6-way image classification set "dataset" from GitHub (twelcone/CS232_FinalProject); label vocabulary: bladder, breast, eye, liver, lung, pelvis.

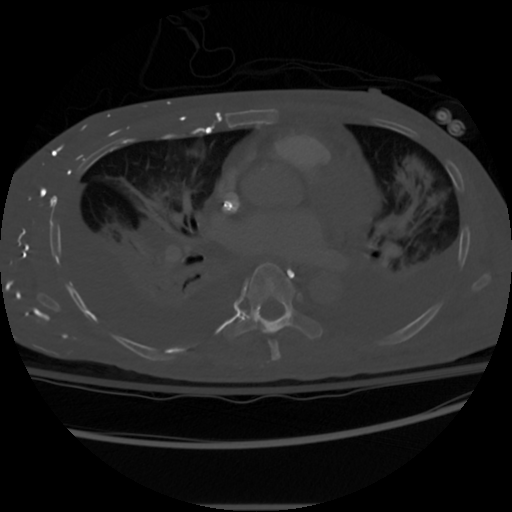
Label: lung

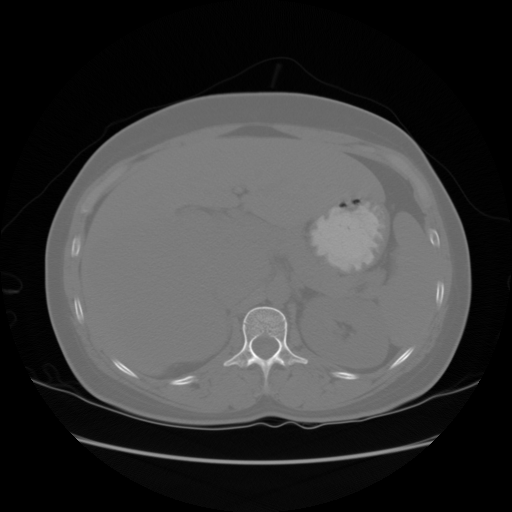
Label: liver

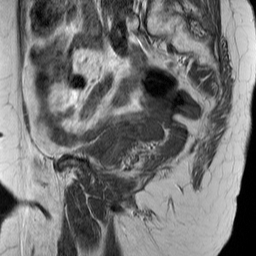
Label: bladder

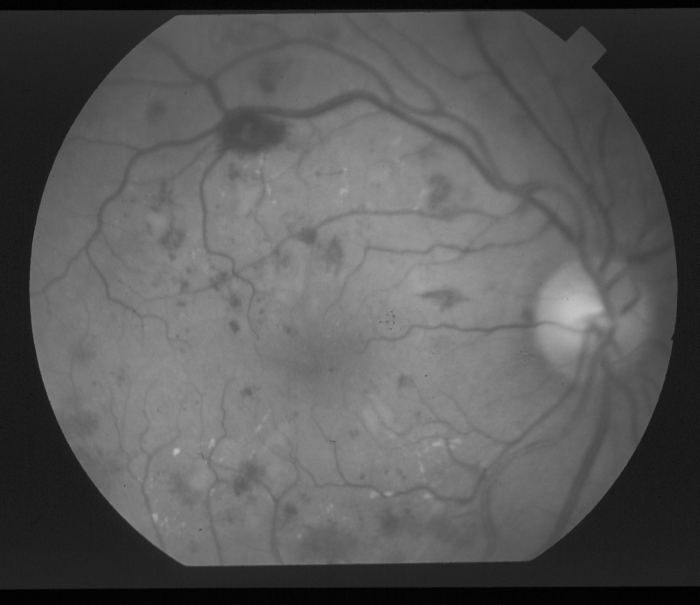
Label: eye

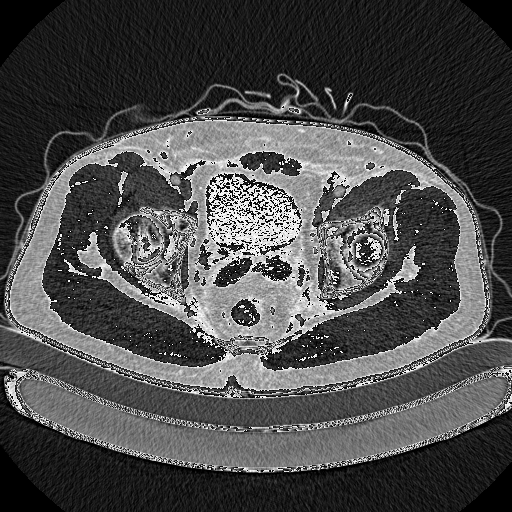
Label: pelvis

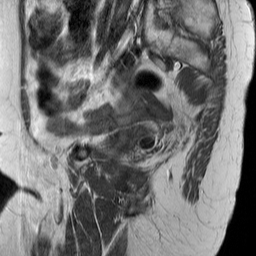
Label: bladder
